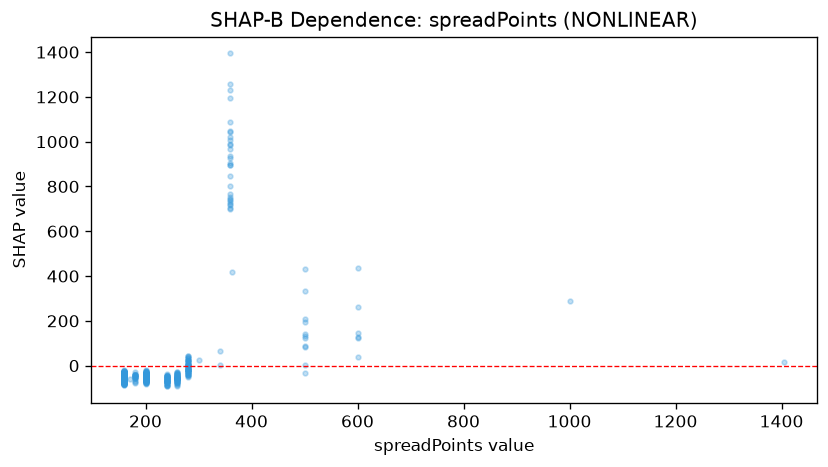

The file beside this chart, header and first rows:
feature_value, shap_value
200.0, -50.16
200.0, -56.85
200.0, -52.28
200.0, -48.48
200.0, -70.49
200.0, -41.76
200.0, -33.06
200.0, -35.14
200.0, -53.2
200.0, -51.69
200.0, -59.13
200.0, -64.26
200.0, -57.29
200.0, -30.7
600.0, 436
200.0, -39.32
200.0, -49.03
200.0, -60.73
200.0, -62.79
200.0, -64.84
200.0, -65.38
200.0, -46.65
200.0, -58.62
600.0, 122.9
200.0, -34.28
200.0, -54.47
200.0, -41.58
200.0, -54.72
200.0, -60.27
200.0, -54.35
200.0, -35.25
200.0, -42.29
200.0, -48.46
200.0, -38.85
200.0, -48.71
200.0, -66.27
200.0, -43.72
200.0, -46.32
200.0, -63.86
200.0, -62.68
200.0, -67.88
200.0, -44.78
200.0, -48.03
200.0, -73.63
200.0, -58.92
200.0, -63.54
200.0, -56.05
200.0, -47.89
200.0, -50.35
200.0, -40.38
200.0, -60.01
200.0, -22.86
200.0, -39.84
200.0, -34.91
200.0, -44.2
200.0, -23.39
200.0, -37.7
200.0, -33.87
200.0, -44.31
200.0, -45.07
... 639 more rows
